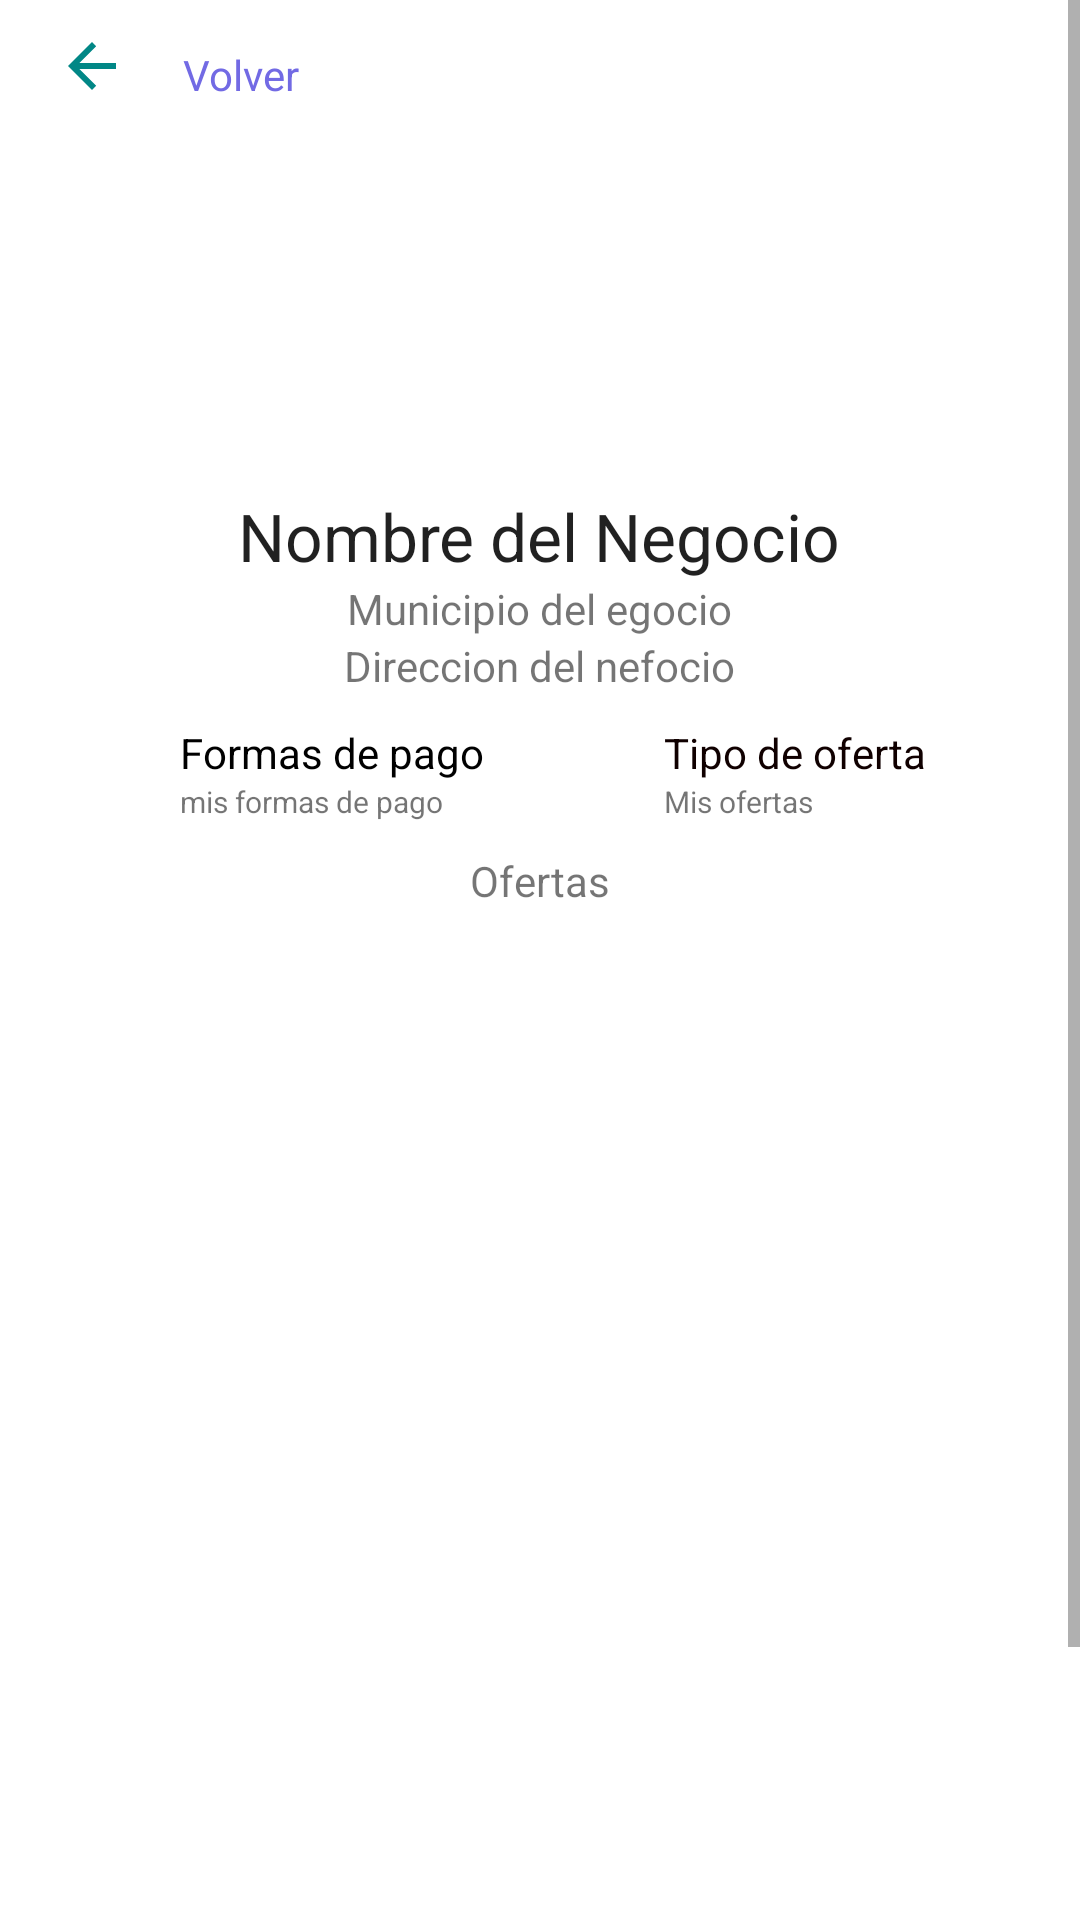

This screen was rendered from an Android layout file. Write that file and the resources it references.
<!-- AndroidManifest.xml: application theme Theme.Proyecto_final -->
<!-- res/layout/activity_negocio_consultado.xml -->
<?xml version="1.0" encoding="utf-8"?>
<androidx.constraintlayout.widget.ConstraintLayout xmlns:android="http://schemas.android.com/apk/res/android"
    xmlns:app="http://schemas.android.com/apk/res-auto"
    xmlns:tools="http://schemas.android.com/tools"
    android:layout_width="match_parent"
    android:layout_height="match_parent"
    tools:context=".Negocio_consultado">

    <ScrollView
        android:layout_width="match_parent"
        android:layout_height="match_parent">

        <LinearLayout
            android:layout_width="match_parent"
            android:layout_height="wrap_content"
            android:orientation="vertical">

            <LinearLayout
                android:layout_width="match_parent"
                android:layout_height="match_parent"
                android:orientation="vertical"
                android:background="@drawable/sombra"
                android:elevation="7dp">

                <LinearLayout
                    android:layout_width="match_parent"
                    android:layout_height="wrap_content"
                    android:orientation="horizontal">

                    <ImageButton
                        android:id="@+id/Volver_A_home"
                        android:layout_width="61dp"
                        android:layout_height="wrap_content"
                        android:layout_marginLeft="0dp"
                        android:layout_marginTop="10dp"
                        android:background="@color/white"
                        app:srcCompat="?attr/actionModeCloseDrawable"
                        app:tint="@color/design_default_color_secondary_variant"
                        tools:ignore="SpeakableTextPresentCheck,TouchTargetSizeCheck" />

                    <TextView
                        android:id="@+id/textView3b"
                        android:layout_width="322dp"
                        android:layout_height="wrap_content"
                        android:layout_gravity="center_vertical"
                        android:layout_marginTop="8dp"
                        android:text="Volver"
                        android:textColor="#726AE4" />
                </LinearLayout>

                <com.google.android.material.imageview.ShapeableImageView
                    android:id="@+id/verImagenNegocio"
                    android:layout_width="120dp"
                    android:layout_height="120dp"
                    android:layout_gravity="center_horizontal"
                    android:layout_marginTop="10dp"
                    android:adjustViewBounds="true"
                    android:scaleType="centerCrop"
                    app:shapeAppearance="@style/imagenredondeada"
                    tools:srcCompat="@tools:sample/avatars" />

                <TextView
                    android:id="@+id/verNombreNegocio"
                    android:layout_width="wrap_content"
                    android:layout_height="wrap_content"
                    android:layout_gravity="center_horizontal"
                    android:text="Nombre del Negocio"
                    android:textAppearance="@style/TextAppearance.AppCompat.Large" />

                <TextView
                    android:id="@+id/verNombreMunicipio"
                    android:layout_width="wrap_content"
                    android:layout_height="wrap_content"
                    android:layout_gravity="center_horizontal"
                    android:text="Municipio del egocio"
                    android:textAppearance="@style/TextAppearance.AppCompat.Small" />

                <TextView
                    android:id="@+id/verDireccionNegocio"
                    android:layout_width="wrap_content"
                    android:layout_height="wrap_content"
                    android:layout_gravity="center_horizontal"
                    android:text="Direccion del nefocio"
                    android:textAppearance="@style/TextAppearance.AppCompat.Small" />

                <LinearLayout
                    android:layout_width="match_parent"
                    android:layout_height="wrap_content"
                    android:layout_marginTop="10dp"
                    android:orientation="horizontal">

                    <LinearLayout
                        android:layout_width="wrap_content"
                        android:layout_height="wrap_content"
                        android:layout_marginLeft="60dp"
                        android:orientation="vertical">

                        <TextView
                            android:id="@+id/textView6"
                            android:layout_width="wrap_content"
                            android:layout_height="wrap_content"
                            android:text="Formas de pago"
                            android:textColor="#000000" />

                        <TextView
                            android:id="@+id/verFormasDePago"
                            android:layout_width="wrap_content"
                            android:layout_height="wrap_content"

                            android:text="mis formas de pago"
                            android:textSize="10sp" />
                    </LinearLayout>

                    <LinearLayout
                        android:layout_width="wrap_content"
                        android:layout_height="wrap_content"
                        android:layout_marginLeft="60dp"
                        android:orientation="vertical">

                        <TextView
                            android:id="@+id/textView7"
                            android:layout_width="wrap_content"
                            android:layout_height="wrap_content"
                            android:text="Tipo de oferta"
                            android:textColor="#100000" />

                        <TextView
                            android:id="@+id/verTiposDeOferta"
                            android:layout_width="wrap_content"
                            android:layout_height="wrap_content"
                            android:text="Mis ofertas"
                            android:textSize="10sp" />
                    </LinearLayout>
                </LinearLayout>

                <TextView
                    android:id="@+id/textView8"
                    android:layout_width="wrap_content"
                    android:layout_height="wrap_content"
                    android:layout_gravity="center_horizontal"
                    android:layout_marginTop="10dp"
                    android:text="Ofertas" />
            </LinearLayout>

            <androidx.recyclerview.widget.RecyclerView
                android:id="@+id/orfetasNegocioConsultado"
                android:layout_width="match_parent"
                android:layout_height="423dp"
                android:layout_marginBottom="20dp"/>
        </LinearLayout>
    </ScrollView>

</androidx.constraintlayout.widget.ConstraintLayout>
<!-- resources referenced by this layout -->
<resources>
  <style name="imagenredondeada">
          <item name="cornerSize"> 50%</item>
      </style>
  <style name="Theme.Proyecto_final" parent="Theme.MaterialComponents.DayNight.DarkActionBar">
          
          <item name="colorPrimary">@color/purple_500</item>
          <item name="colorPrimaryVariant">@color/purple_700</item>
          <item name="colorOnPrimary">@color/white</item>
          
          <item name="colorSecondary">@color/teal_200</item>
          <item name="colorSecondaryVariant">@color/teal_700</item>
          <item name="colorOnSecondary">@color/black</item>
          
          <item name="android:statusBarColor" tools:targetApi="l">?attr/colorPrimaryVariant</item>
          
      </style>
  <!-- not gathered from this repository: default colours our renderer supplied (Android Studio template values) -->
  <color name="purple_500">#FF6200EE</color>
  <color name="purple_700">#FF3700B3</color>
  <color name="teal_200">#FF03DAC5</color>
  <color name="teal_700">#FF018786</color>
  <color name="black">#FF000000</color>
  <color name="white">#FFFFFFFF</color>
</resources>
